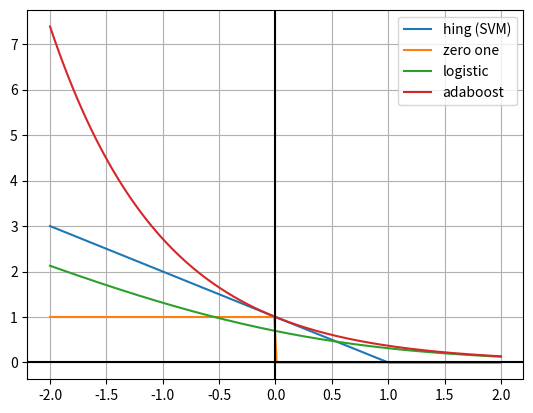

Generate this figure with matplotlib:
import  matplotlib.pyplot as plt
import numpy as np

def hing_loss(classification_multiplied_by_label):
        return np.maximum(0,1-classification_multiplied_by_label)


def zero_one_loss(classification_multiplied_by_label):
        return [ 0 if x>0 else 1   for x in classification_multiplied_by_label]

def logistic_loss(classification_multiplied_by_label):
        return np.log(1+np.exp(-classification_multiplied_by_label))

def adaboost(classification_multiplied_by_label):
        return np.exp(-classification_multiplied_by_label)

classification_multiplied_by_label=np.linspace(-2,2,200)

hing_loss_output=hing_loss(classification_multiplied_by_label)
zero_one_loss_output=zero_one_loss(classification_multiplied_by_label)
logistic_loss_output=logistic_loss(classification_multiplied_by_label)
adaboost_output= adaboost(classification_multiplied_by_label)


hing_loss_label,=plt.plot(classification_multiplied_by_label,hing_loss_output, label='hing (SVM)')
zero_one_label,=plt.plot(classification_multiplied_by_label,zero_one_loss_output, label='zero one')
logistic_loss_label,=plt.plot(classification_multiplied_by_label,logistic_loss_output, label='logistic')
adaboost_loss_label,=plt.plot(classification_multiplied_by_label,adaboost_output, label='adaboost')

plt.legend(handles=[hing_loss_label,zero_one_label,logistic_loss_label,adaboost_loss_label])

plt.grid(True, which='both')

plt.axhline(y=0, color='k')
plt.axvline(x=0, color='k')

plt.show()
